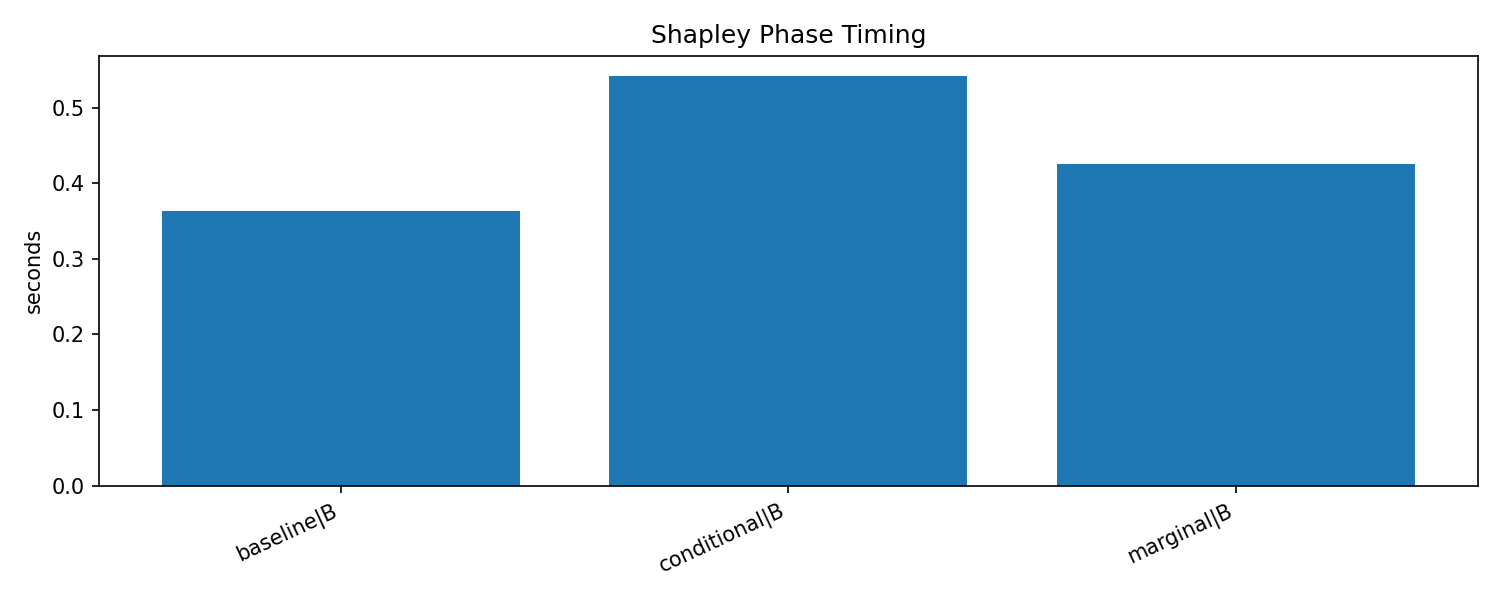

Values plotted in this chart, from the file beside it:
epoch_start, epoch_end, phase, cycle, duration_sec, num_batches, num_samples, num_node_groups, tactic, run_id, training_type, shapley_tactic
49, 49, B, 0, 0.1252, , 1024, 32, baseline, shapley-20260606T015121Z-09eecc99, shapley, baseline
69, 69, B, 1, 0.04551, , 1600, 50, baseline, shapley-20260606T015121Z-09eecc99, shapley, baseline
89, 89, B, 2, 0.05124, , 1600, 50, baseline, shapley-20260606T015121Z-09eecc99, shapley, baseline
109, 109, B, 3, 0.04702, , 1600, 50, baseline, shapley-20260606T015121Z-09eecc99, shapley, baseline
129, 129, B, 4, 0.05078, , 1600, 50, baseline, shapley-20260606T015121Z-09eecc99, shapley, baseline
169, 169, B, 5, 0.04392, , 1600, 50, baseline, shapley-20260606T015121Z-09eecc99, shapley, baseline
49, 49, B, 0, 0.1326, , 1024, 32, marginal, shapley-20260606T015146Z-2b12b98e, shapley, marginal
69, 69, B, 1, 0.05822, , 1600, 50, marginal, shapley-20260606T015146Z-2b12b98e, shapley, marginal
89, 89, B, 2, 0.04982, , 1600, 50, marginal, shapley-20260606T015146Z-2b12b98e, shapley, marginal
109, 109, B, 3, 0.0702, , 1600, 50, marginal, shapley-20260606T015146Z-2b12b98e, shapley, marginal
129, 129, B, 4, 0.06235, , 1600, 50, marginal, shapley-20260606T015146Z-2b12b98e, shapley, marginal
169, 169, B, 5, 0.05211, , 1600, 50, marginal, shapley-20260606T015146Z-2b12b98e, shapley, marginal
49, 49, B, 0, 0.1487, , 1024, 32, conditional, shapley-20260606T015210Z-bef66338, shapley, conditional
69, 69, B, 1, 0.08546, , 1600, 50, conditional, shapley-20260606T015210Z-bef66338, shapley, conditional
89, 89, B, 2, 0.08033, , 1600, 50, conditional, shapley-20260606T015210Z-bef66338, shapley, conditional
109, 109, B, 3, 0.07722, , 1600, 50, conditional, shapley-20260606T015210Z-bef66338, shapley, conditional
129, 129, B, 4, 0.07647, , 1600, 50, conditional, shapley-20260606T015210Z-bef66338, shapley, conditional
169, 169, B, 5, 0.07314, , 1600, 50, conditional, shapley-20260606T015210Z-bef66338, shapley, conditional
